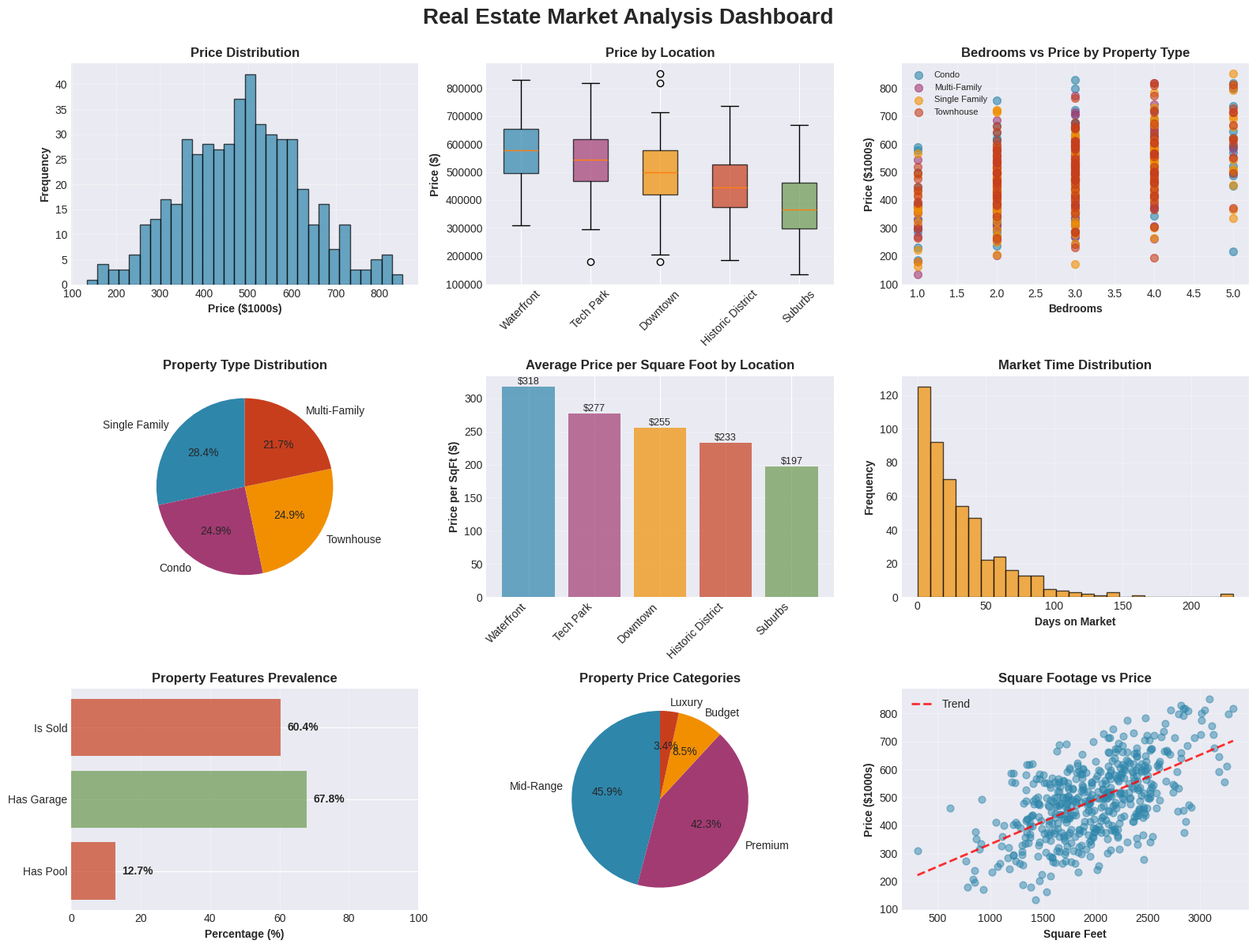

Generate this figure with matplotlib: (Note: this script raises an exception after producing the figure.)
"""
Real Estate Market Analysis Dashboard
=====================================
A comprehensive data analysis project analyzing residential real estate properties,
pricing trends, location patterns, and market insights.

Author: Data Analyst
Date: 2024
"""

import pandas as pd
import numpy as np
import matplotlib.pyplot as plt
import matplotlib.patches as mpatches
from datetime import datetime, timedelta
import warnings
warnings.filterwarnings('ignore')

# ============================================================================
# 1. DATA GENERATION & PREPROCESSING
# ============================================================================

def generate_real_estate_data(num_records=500):
    """
    Generate realistic real estate dataset with property features and pricing.
    """
    np.random.seed(42)
    
    locations = ['Downtown', 'Suburbs', 'Waterfront', 'Historic District', 'Tech Park']
    property_types = ['Single Family', 'Condo', 'Townhouse', 'Multi-Family']
    
    data = {
        'property_id': np.arange(1, num_records + 1),
        'location': np.random.choice(locations, num_records),
        'property_type': np.random.choice(property_types, num_records),
        'bedrooms': np.random.choice([1, 2, 3, 4, 5], num_records, p=[0.1, 0.25, 0.35, 0.22, 0.08]),
        'bathrooms': np.random.choice([1, 1.5, 2, 2.5, 3], num_records),
        'square_feet': np.random.normal(2000, 500, num_records),
        'year_built': np.random.randint(1950, 2023, num_records),
        'days_on_market': np.random.exponential(30, num_records),
        'list_date': [datetime.now() - timedelta(days=int(x)) for x in np.random.exponential(60, num_records)],
    }
    
    df = pd.DataFrame(data)
    
    # Generate prices based on features
    df['price'] = (
        df['bedrooms'] * 50000 +
        df['bathrooms'] * 30000 +
        df['square_feet'] * 150 +
        (2023 - df['year_built']) * -2000 +
        np.random.normal(0, 50000, num_records) +
        df['location'].map({
            'Waterfront': 150000,
            'Tech Park': 100000,
            'Downtown': 75000,
            'Historic District': 25000,
            'Suburbs': -50000
        })
    )
    
    # Ensure positive prices
    df['price'] = df['price'].clip(lower=100000)
    
    # Add binary features
    df['has_garage'] = np.random.choice([0, 1], num_records, p=[0.3, 0.7])
    df['has_pool'] = np.random.choice([0, 1], num_records, p=[0.85, 0.15])
    df['is_sold'] = np.random.choice([0, 1], num_records, p=[0.4, 0.6])
    
    return df.sort_values('property_id').reset_index(drop=True)


def clean_and_prepare_data(df):
    """
    Clean and prepare data for analysis.
    """
    df_clean = df.copy()
    
    # Remove outliers
    Q1 = df_clean['price'].quantile(0.25)
    Q3 = df_clean['price'].quantile(0.75)
    IQR = Q3 - Q1
    df_clean = df_clean[~((df_clean['price'] < (Q1 - 1.5 * IQR)) | 
                          (df_clean['price'] > (Q3 + 1.5 * IQR)))]
    
    # Feature engineering
    df_clean['price_per_sqft'] = df_clean['price'] / df_clean['square_feet']
    df_clean['property_age'] = 2023 - df_clean['year_built']
    df_clean['list_month'] = df_clean['list_date'].dt.month
    df_clean['price_category'] = pd.cut(df_clean['price'], 
                                        bins=[0, 300000, 500000, 750000, np.inf],
                                        labels=['Budget', 'Mid-Range', 'Premium', 'Luxury'])
    
    return df_clean


# ============================================================================
# 2. EXPLORATORY DATA ANALYSIS
# ============================================================================

def calculate_eda_statistics(df):
    """
    Calculate key statistics for the real estate market.
    """
    stats = {
        'total_properties': len(df),
        'avg_price': df['price'].mean(),
        'median_price': df['price'].median(),
        'price_std': df['price'].std(),
        'avg_bedrooms': df['bedrooms'].mean(),
        'sold_percentage': (df['is_sold'].sum() / len(df)) * 100,
        'avg_days_on_market': df['days_on_market'].mean(),
        'avg_price_per_sqft': df['price_per_sqft'].mean(),
        'properties_with_pool': (df['has_pool'].sum() / len(df)) * 100,
        'properties_with_garage': (df['has_garage'].sum() / len(df)) * 100,
    }
    return stats


def print_eda_summary(stats):
    """
    Print comprehensive EDA summary.
    """
    print("\n" + "="*70)
    print("REAL ESTATE MARKET ANALYSIS - EDA SUMMARY")
    print("="*70)
    print(f"\nDataset Overview:")
    print(f"  • Total Properties Analyzed: {stats['total_properties']:,}")
    print(f"  • Properties Sold: {stats['sold_percentage']:.1f}%")
    print(f"\nPrice Analysis:")
    print(f"  • Average Price: ${stats['avg_price']:,.0f}")
    print(f"  • Median Price: ${stats['median_price']:,.0f}")
    print(f"  • Price Std Dev: ${stats['price_std']:,.0f}")
    print(f"  • Avg Price/SqFt: ${stats['avg_price_per_sqft']:.2f}")
    print(f"\nProperty Features:")
    print(f"  • Average Bedrooms: {stats['avg_bedrooms']:.1f}")
    print(f"  • Properties with Pool: {stats['properties_with_pool']:.1f}%")
    print(f"  • Properties with Garage: {stats['properties_with_garage']:.1f}%")
    print(f"\nMarket Activity:")
    print(f"  • Avg Days on Market: {stats['avg_days_on_market']:.0f} days")
    print("="*70 + "\n")


# ============================================================================
# 3. VISUALIZATION DASHBOARD
# ============================================================================

def create_dashboard(df):
    """
    Create a comprehensive real estate analysis dashboard with 8 subplots.
    """
    # Set style and figure
    plt.style.use('seaborn-v0_8-darkgrid')
    fig = plt.figure(figsize=(16, 12))
    fig.suptitle('Real Estate Market Analysis Dashboard', 
                 fontsize=20, fontweight='bold', y=0.995)
    
    # Color palette for consistency
    colors = ['#2E86AB', '#A23B72', '#F18F01', '#C73E1D', '#6A994E']
    
    # 1. Price Distribution (Histogram)
    ax1 = plt.subplot(3, 3, 1)
    ax1.hist(df['price'] / 1000, bins=30, color=colors[0], alpha=0.7, edgecolor='black')
    ax1.set_xlabel('Price ($1000s)', fontweight='bold')
    ax1.set_ylabel('Frequency', fontweight='bold')
    ax1.set_title('Price Distribution', fontweight='bold', fontsize=12)
    ax1.grid(True, alpha=0.3)
    
    # 2. Price by Location (Box Plot)
    ax2 = plt.subplot(3, 3, 2)
    location_order = df.groupby('location')['price'].median().sort_values(ascending=False).index
    df_sorted = df.copy()
    df_sorted['location'] = pd.Categorical(df_sorted['location'], categories=location_order, ordered=True)
    bp = ax2.boxplot([df_sorted[df_sorted['location'] == loc]['price'] for loc in location_order],
                      labels=location_order, patch_artist=True)
    for patch, color in zip(bp['boxes'], colors):
        patch.set_facecolor(color)
        patch.set_alpha(0.7)
    ax2.set_ylabel('Price ($)', fontweight='bold')
    ax2.set_title('Price by Location', fontweight='bold', fontsize=12)
    ax2.tick_params(axis='x', rotation=45)
    ax2.grid(True, alpha=0.3, axis='y')
    
    # 3. Bedrooms vs Price (Scatter)
    ax3 = plt.subplot(3, 3, 3)
    for i, ptype in enumerate(df['property_type'].unique()):
        mask = df['property_type'] == ptype
        ax3.scatter(df[mask]['bedrooms'], df[mask]['price']/1000, 
                   alpha=0.6, label=ptype, s=50, color=colors[i % len(colors)])
    ax3.set_xlabel('Bedrooms', fontweight='bold')
    ax3.set_ylabel('Price ($1000s)', fontweight='bold')
    ax3.set_title('Bedrooms vs Price by Property Type', fontweight='bold', fontsize=12)
    ax3.legend(fontsize=8)
    ax3.grid(True, alpha=0.3)
    
    # 4. Property Type Distribution (Pie)
    ax4 = plt.subplot(3, 3, 4)
    property_counts = df['property_type'].value_counts()
    ax4.pie(property_counts.values, labels=property_counts.index, autopct='%1.1f%%',
            colors=colors, startangle=90)
    ax4.set_title('Property Type Distribution', fontweight='bold', fontsize=12)
    
    # 5. Price per Square Foot by Location (Bar)
    ax5 = plt.subplot(3, 3, 5)
    price_sqft = df.groupby('location')['price_per_sqft'].mean().sort_values(ascending=False)
    bars = ax5.bar(range(len(price_sqft)), price_sqft.values, color=colors[:len(price_sqft)], alpha=0.7)
    ax5.set_xticks(range(len(price_sqft)))
    ax5.set_xticklabels(price_sqft.index, rotation=45, ha='right')
    ax5.set_ylabel('Price per SqFt ($)', fontweight='bold')
    ax5.set_title('Average Price per Square Foot by Location', fontweight='bold', fontsize=12)
    ax5.grid(True, alpha=0.3, axis='y')
    
    # Add value labels on bars
    for bar in bars:
        height = bar.get_height()
        ax5.text(bar.get_x() + bar.get_width()/2., height,
                f'${height:.0f}', ha='center', va='bottom', fontsize=9)
    
    # 6. Days on Market Distribution (Histogram)
    ax6 = plt.subplot(3, 3, 6)
    ax6.hist(df['days_on_market'], bins=25, color=colors[2], alpha=0.7, edgecolor='black')
    ax6.set_xlabel('Days on Market', fontweight='bold')
    ax6.set_ylabel('Frequency', fontweight='bold')
    ax6.set_title('Market Time Distribution', fontweight='bold', fontsize=12)
    ax6.grid(True, alpha=0.3)
    
    # 7. Property Features (Horizontal Bar)
    ax7 = plt.subplot(3, 3, 7)
    features = ['Has Pool', 'Has Garage', 'Is Sold']
    percentages = [
        (df['has_pool'].sum() / len(df)) * 100,
        (df['has_garage'].sum() / len(df)) * 100,
        (df['is_sold'].sum() / len(df)) * 100
    ]
    bars = ax7.barh(features, percentages, color=colors[3:], alpha=0.7)
    ax7.set_xlabel('Percentage (%)', fontweight='bold')
    ax7.set_title('Property Features Prevalence', fontweight='bold', fontsize=12)
    ax7.set_xlim(0, 100)
    ax7.grid(True, alpha=0.3, axis='x')
    
    # Add percentage labels
    for i, (bar, pct) in enumerate(zip(bars, percentages)):
        ax7.text(pct + 2, i, f'{pct:.1f}%', va='center', fontweight='bold')
    
    # 8. Price Category Distribution (Pie)
    ax8 = plt.subplot(3, 3, 8)
    price_cat = df['price_category'].value_counts()
    ax8.pie(price_cat.values, labels=price_cat.index, autopct='%1.1f%%',
            colors=colors, startangle=90)
    ax8.set_title('Property Price Categories', fontweight='bold', fontsize=12)
    
    # 9. Square Footage vs Price (Scatter with regression)
    ax9 = plt.subplot(3, 3, 9)
    ax9.scatter(df['square_feet'], df['price']/1000, alpha=0.5, s=40, color=colors[0])
    # Add trend line
    z = np.polyfit(df['square_feet'], df['price']/1000, 1)
    p = np.poly1d(z)
    ax9.plot(df['square_feet'].sort_values(), p(df['square_feet'].sort_values()), 
            "r--", alpha=0.8, linewidth=2, label='Trend')
    ax9.set_xlabel('Square Feet', fontweight='bold')
    ax9.set_ylabel('Price ($1000s)', fontweight='bold')
    ax9.set_title('Square Footage vs Price', fontweight='bold', fontsize=12)
    ax9.legend()
    ax9.grid(True, alpha=0.3)
    
    plt.tight_layout()
    return fig


def create_summary_statistics_table(df):
    """
    Create a summary statistics visualization.
    """
    fig, ax = plt.subplots(figsize=(12, 6))
    ax.axis('tight')
    ax.axis('off')
    
    # Prepare data for table
    summary_data = []
    for location in df['location'].unique():
        location_df = df[df['location'] == location]
        summary_data.append([
            location,
            f"${location_df['price'].mean():,.0f}",
            f"${location_df['price'].median():,.0f}",
            f"{location_df['bedrooms'].mean():.1f}",
            f"{len(location_df)}"
        ])
    
    # Sort by average price
    summary_data.sort(key=lambda x: int(x[1].replace('$', '').replace(',', '')), reverse=True)
    
    # Create table
    table = ax.table(cellText=summary_data,
                    colLabels=['Location', 'Avg Price', 'Median Price', 'Avg Beds', 'Count'],
                    cellLoc='center',
                    loc='center',
                    colWidths=[0.2, 0.2, 0.2, 0.2, 0.15])
    
    table.auto_set_font_size(False)
    table.set_fontsize(10)
    table.scale(1, 2)
    
    # Color header
    for i in range(5):
        table[(0, i)].set_facecolor('#2E86AB')
        table[(0, i)].set_text_props(weight='bold', color='white')
    
    # Alternate row colors
    for i in range(1, len(summary_data) + 1):
        for j in range(5):
            if i % 2 == 0:
                table[(i, j)].set_facecolor('#F0F0F0')
            else:
                table[(i, j)].set_facecolor('white')
    
    plt.title('Summary Statistics by Location', fontsize=14, fontweight='bold', pad=20)
    return fig


# ============================================================================
# 4. MAIN EXECUTION
# ============================================================================

def main():
    """
    Main execution function for the real estate analysis project.
    """
    print("\n" + "="*70)
    print("REAL ESTATE DATA ANALYST PROJECT")
    print("="*70)
    
    # Step 1: Generate Data
    print("\n[1/5] Generating realistic real estate dataset...")
    df_raw = generate_real_estate_data(num_records=500)
    print(f"✓ Generated {len(df_raw)} property records")
    
    # Step 2: Clean and Prepare
    print("[2/5] Cleaning and preparing data...")
    df_clean = clean_and_prepare_data(df_raw)
    print(f"✓ Cleaned dataset: {len(df_clean)} properties after outlier removal")
    
    # Step 3: EDA Statistics
    print("[3/5] Calculating exploratory statistics...")
    stats = calculate_eda_statistics(df_clean)
    print_eda_summary(stats)
    
    # Step 4: Create Dashboard Visualization
    print("[4/5] Creating main analysis dashboard...")
    fig1 = create_dashboard(df_clean)
    plt.savefig('/mnt/user-data/outputs/real_estate_dashboard.png', dpi=300, bbox_inches='tight')
    print("✓ Dashboard saved as 'real_estate_dashboard.png'")
    
    # Step 5: Create Summary Table
    print("[5/5] Creating summary statistics table...")
    fig2 = create_summary_statistics_table(df_clean)
    plt.savefig('/mnt/user-data/outputs/summary_statistics.png', dpi=300, bbox_inches='tight')
    print("✓ Summary table saved as 'summary_statistics.png'")
    
    # Save cleaned data
    df_clean.to_csv('/mnt/user-data/outputs/real_estate_cleaned_data.csv', index=False)
    print("✓ Cleaned data saved as 'real_estate_cleaned_data.csv'")
    
    print("\n" + "="*70)
    print("ANALYSIS COMPLETE!")
    print("="*70)
    print("\nGenerated Files:")
    print("  • real_estate_dashboard.png - Main visualization dashboard")
    print("  • summary_statistics.png - Location-based statistics")
    print("  • real_estate_cleaned_data.csv - Cleaned dataset")
    print("\nKey Insights:")
    print(f"  • Highest avg price location: {df_clean.groupby('location')['price'].mean().idxmax()}")
    print(f"  • Most common property type: {df_clean['property_type'].mode()[0]}")
    print(f"  • Average property age: {df_clean['property_age'].mean():.0f} years")
    print("="*70 + "\n")
    
    plt.show()


if __name__ == "__main__":
    main()
